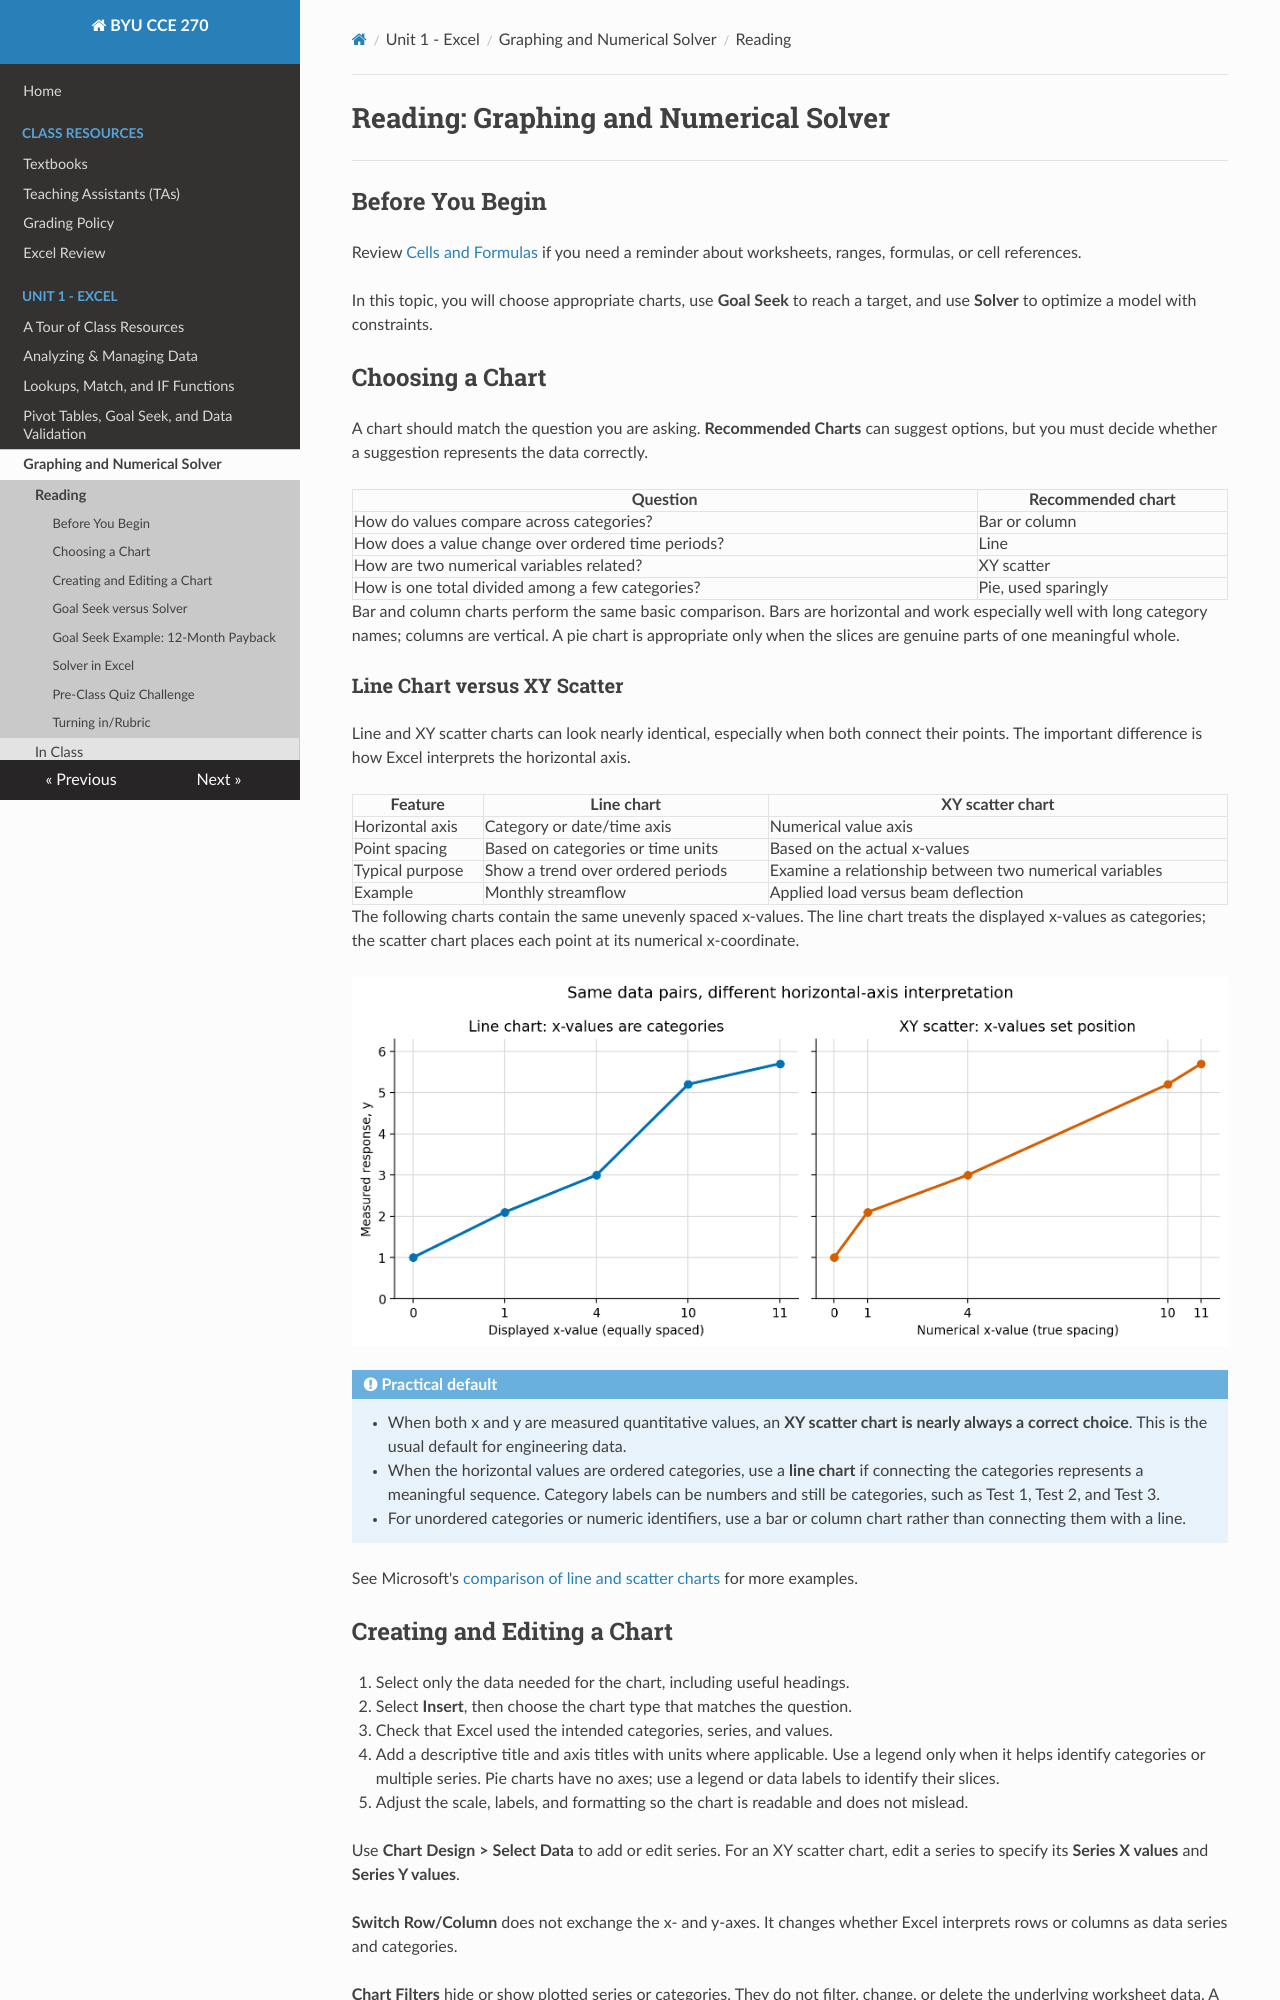

repository: byu-cce270/content · page: unit1/4_graphing_numsolver/graphsolver_read/index.html · generator: mkdocs

# Reading: Graphing and Numerical Solver

---

## Before You Begin

Review [Cells and Formulas](../../resources/excel_review/basic_excel_review.md) if you need a reminder about worksheets, ranges, formulas, or cell references.

In this topic, you will choose appropriate charts, use **Goal Seek** to reach a target, and use **Solver** to optimize a model with constraints.

## Choosing a Chart

A chart should match the question you are asking. **Recommended Charts** can suggest options, but you must decide whether a suggestion represents the data correctly.

| Question | Recommended chart |
|---|---|
| How do values compare across categories? | Bar or column |
| How does a value change over ordered time periods? | Line |
| How are two numerical variables related? | XY scatter |
| How is one total divided among a few categories? | Pie, used sparingly |

Bar and column charts perform the same basic comparison. Bars are horizontal and work especially well with long category names; columns are vertical. A pie chart is appropriate only when the slices are genuine parts of one meaningful whole.

### Line Chart versus XY Scatter

Line and XY scatter charts can look nearly identical, especially when both connect their points. The important difference is how Excel interprets the horizontal axis.

| Feature | Line chart | XY scatter chart |
|---|---|---|
| Horizontal axis | Category or date/time axis | Numerical value axis |
| Point spacing | Based on categories or time units | Based on the actual x-values |
| Typical purpose | Show a trend over ordered periods | Examine a relationship between two numerical variables |
| Example | Monthly streamflow | Applied load versus beam deflection |

The following charts contain the same unevenly spaced x-values. The line chart treats the displayed x-values as categories; the scatter chart places each point at its numerical x-coordinate.

![Comparison of a line chart and XY scatter chart using the same unevenly spaced data](graphing_images/line_vs_scatter.png)

!!! note "Practical default"
    - When both x and y are measured quantitative values, an **XY scatter chart is nearly always a correct choice**. This is the usual default for engineering data.
    - When the horizontal values are ordered categories, use a **line chart** if connecting the categories represents a meaningful sequence. Category labels can be numbers and still be categories, such as Test 1, Test 2, and Test 3.
    - For unordered categories or numeric identifiers, use a bar or column chart rather than connecting them with a line.

See Microsoft's [comparison of line and scatter charts](https://support.microsoft.com/en-us/excel/present-your-data-in-a-scatter-chart-or-a-line-chart) for more examples.
